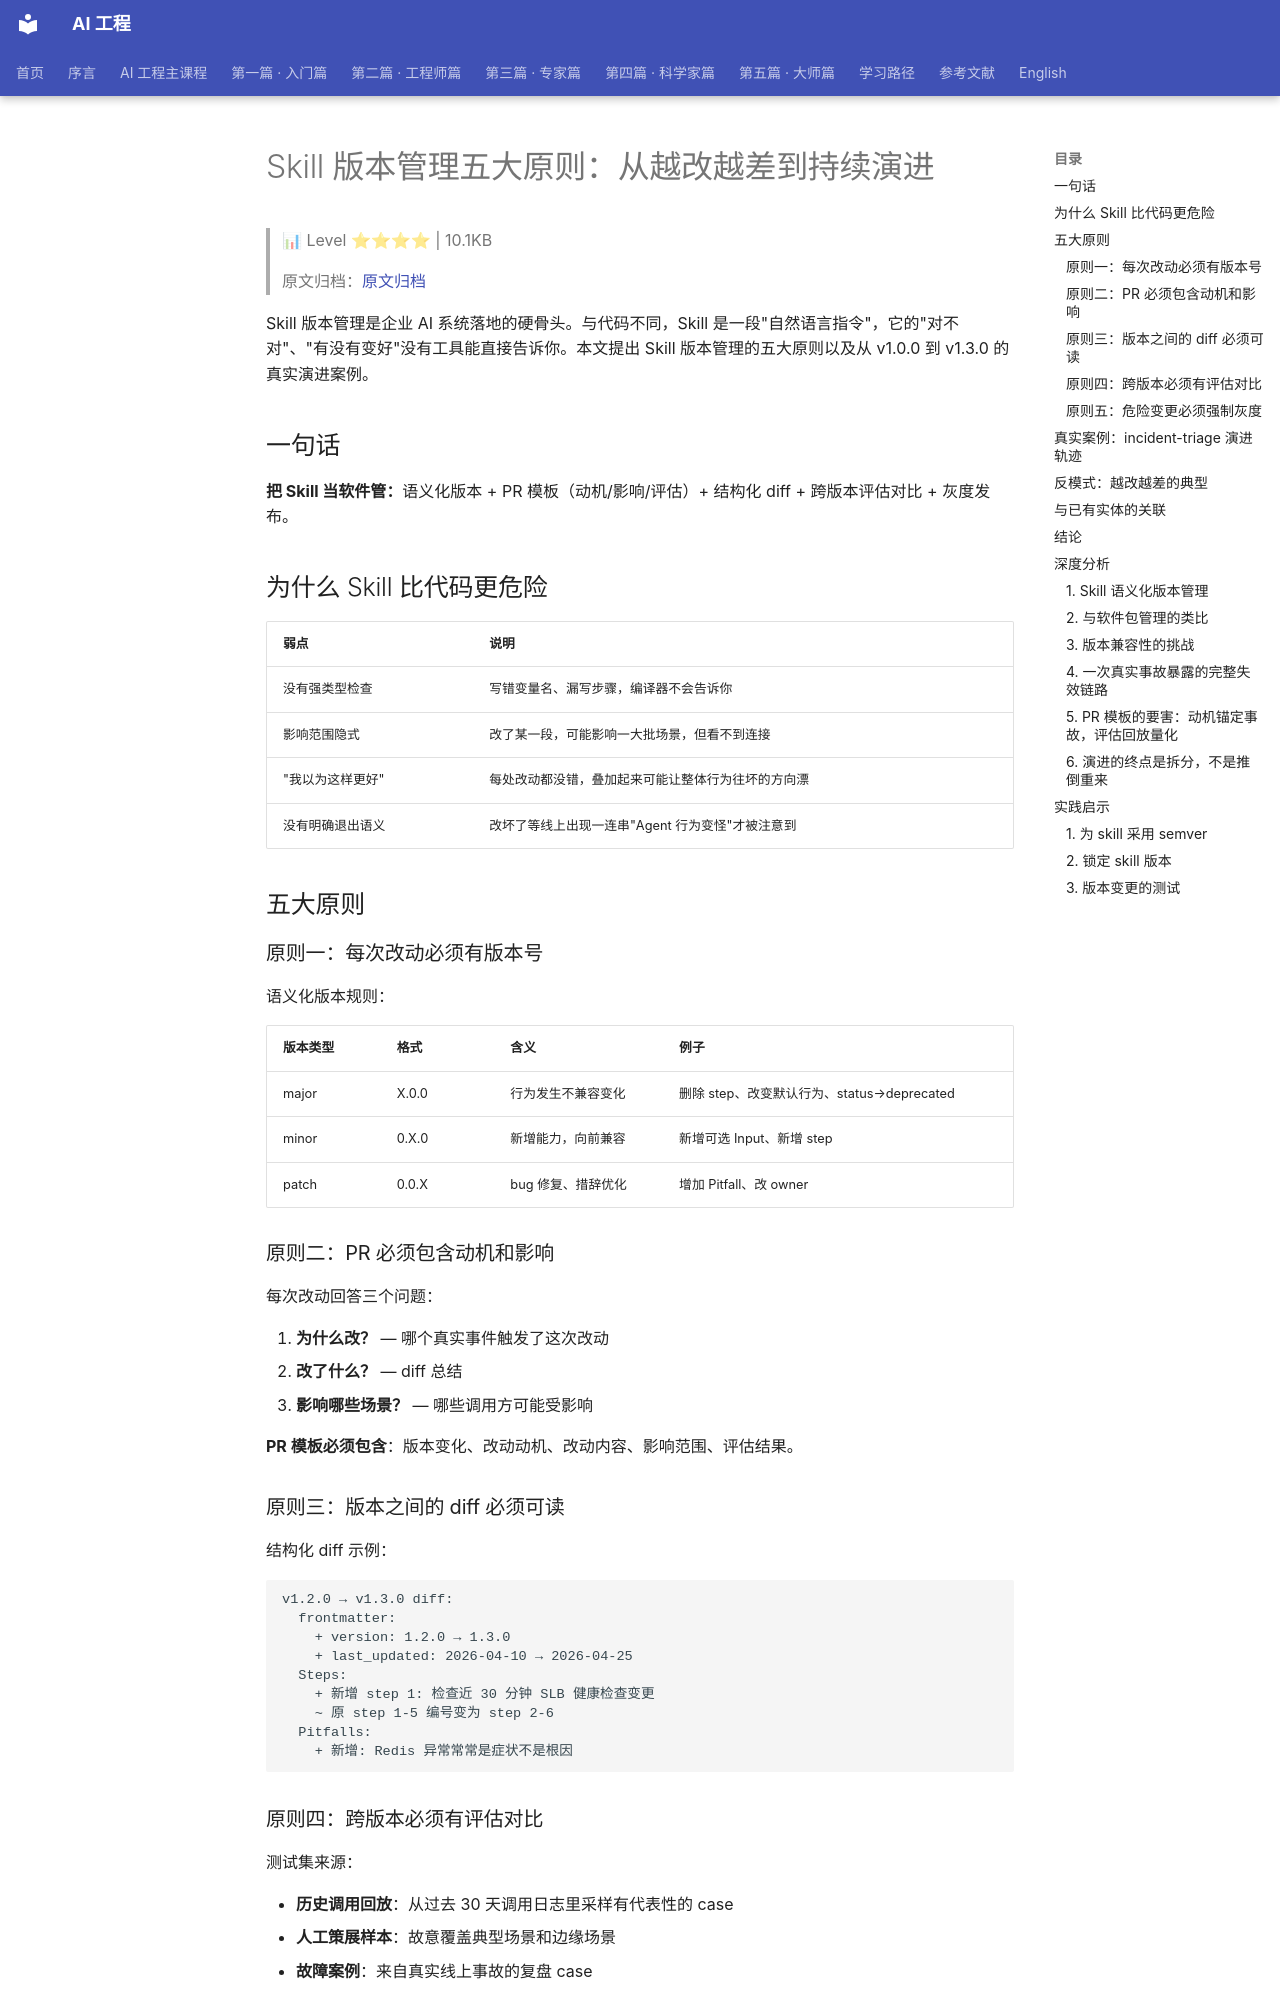

repository: QianJinGuo/wiki-book · page: ch07/045-skill.html · generator: mkdocs

# Skill 版本管理五大原则：从越改越差到持续演进

> 📊 Level ⭐⭐⭐⭐ | 10.1KB

> 原文归档：[原文归档](https://mp.weixin.qq.com/s/weA8CMZBI9B295tNft10WQ)

Skill 版本管理是企业 AI 系统落地的硬骨头。与代码不同，Skill 是一段"自然语言指令"，它的"对不对"、"有没有变好"没有工具能直接告诉你。本文提出 Skill 版本管理的五大原则以及从 v1.0.0 到 v1.3.0 的真实演进案例。

## 一句话

**把 Skill 当软件管：**语义化版本 + PR 模板（动机/影响/评估）+ 结构化 diff + 跨版本评估对比 + 灰度发布。

## 为什么 Skill 比代码更危险

| 弱点 | 说明 |
|------|------|
| 没有强类型检查 | 写错变量名、漏写步骤，编译器不会告诉你 |
| 影响范围隐式 | 改了某一段，可能影响一大批场景，但看不到连接 |
| "我以为这样更好" | 每处改动都没错，叠加起来可能让整体行为往坏的方向漂 |
| 没有明确退出语义 | 改坏了等线上出现一连串"Agent 行为变怪"才被注意到 |

## 五大原则

### 原则一：每次改动必须有版本号

语义化版本规则：

| 版本类型 | 格式 | 含义 | 例子 |
|---------|------|------|------|
| major | X.0.0 | 行为发生不兼容变化 | 删除 step、改变默认行为、status→deprecated |
| minor | 0.X.0 | 新增能力，向前兼容 | 新增可选 Input、新增 step |
| patch | 0.0.X | bug 修复、措辞优化 | 增加 Pitfall、改 owner |

### 原则二：PR 必须包含动机和影响

每次改动回答三个问题：

1. **为什么改？** — 哪个真实事件触发了这次改动
2. **改了什么？** — diff 总结
3. **影响哪些场景？** — 哪些调用方可能受影响

**PR 模板必须包含**：版本变化、改动动机、改动内容、影响范围、评估结果。

### 原则三：版本之间的 diff 必须可读

结构化 diff 示例：

```
v1.2.0 → v1.3.0 diff:
  frontmatter:
    + version: 1.2.0 → 1.3.0
    + last_updated: 2026-04-10 → 2026-04-25
  Steps:
    + 新增 step 1: 检查近 30 分钟 SLB 健康检查变更
    ~ 原 step 1-5 编号变为 step 2-6
  Pitfalls:
    + 新增: Redis 异常常常是症状不是根因
```

### 原则四：跨版本必须有评估对比

测试集来源：

- **历史调用回放**：从过去 30 天调用日志里采样有代表性的 case
- **人工策展样本**：故意覆盖典型场景和边缘场景
- **故障案例**：来自真实线上事故的复盘 case

**评估指标**：任务成功率、步骤数、错误归因率、禁飞区触发。任何一项回退则不能合并。

### 原则五：危险变更必须强制灰度

| 风险档 | 例子 | 上线策略 |
|--------|------|---------|
| 低风险 | 修措辞、加 Pitfall | 直接合并 |
| 中风险 | 新增 step、修改判断条件 | 灰度 1-3 天 |
| 高风险 | major 版本、删除 step、改默认行为 | 灰度 7 天 + 多团队验证 |

灰度监控指标：调用成功率、异常退出比例、用户纠正比例、平均执行步骤数。
